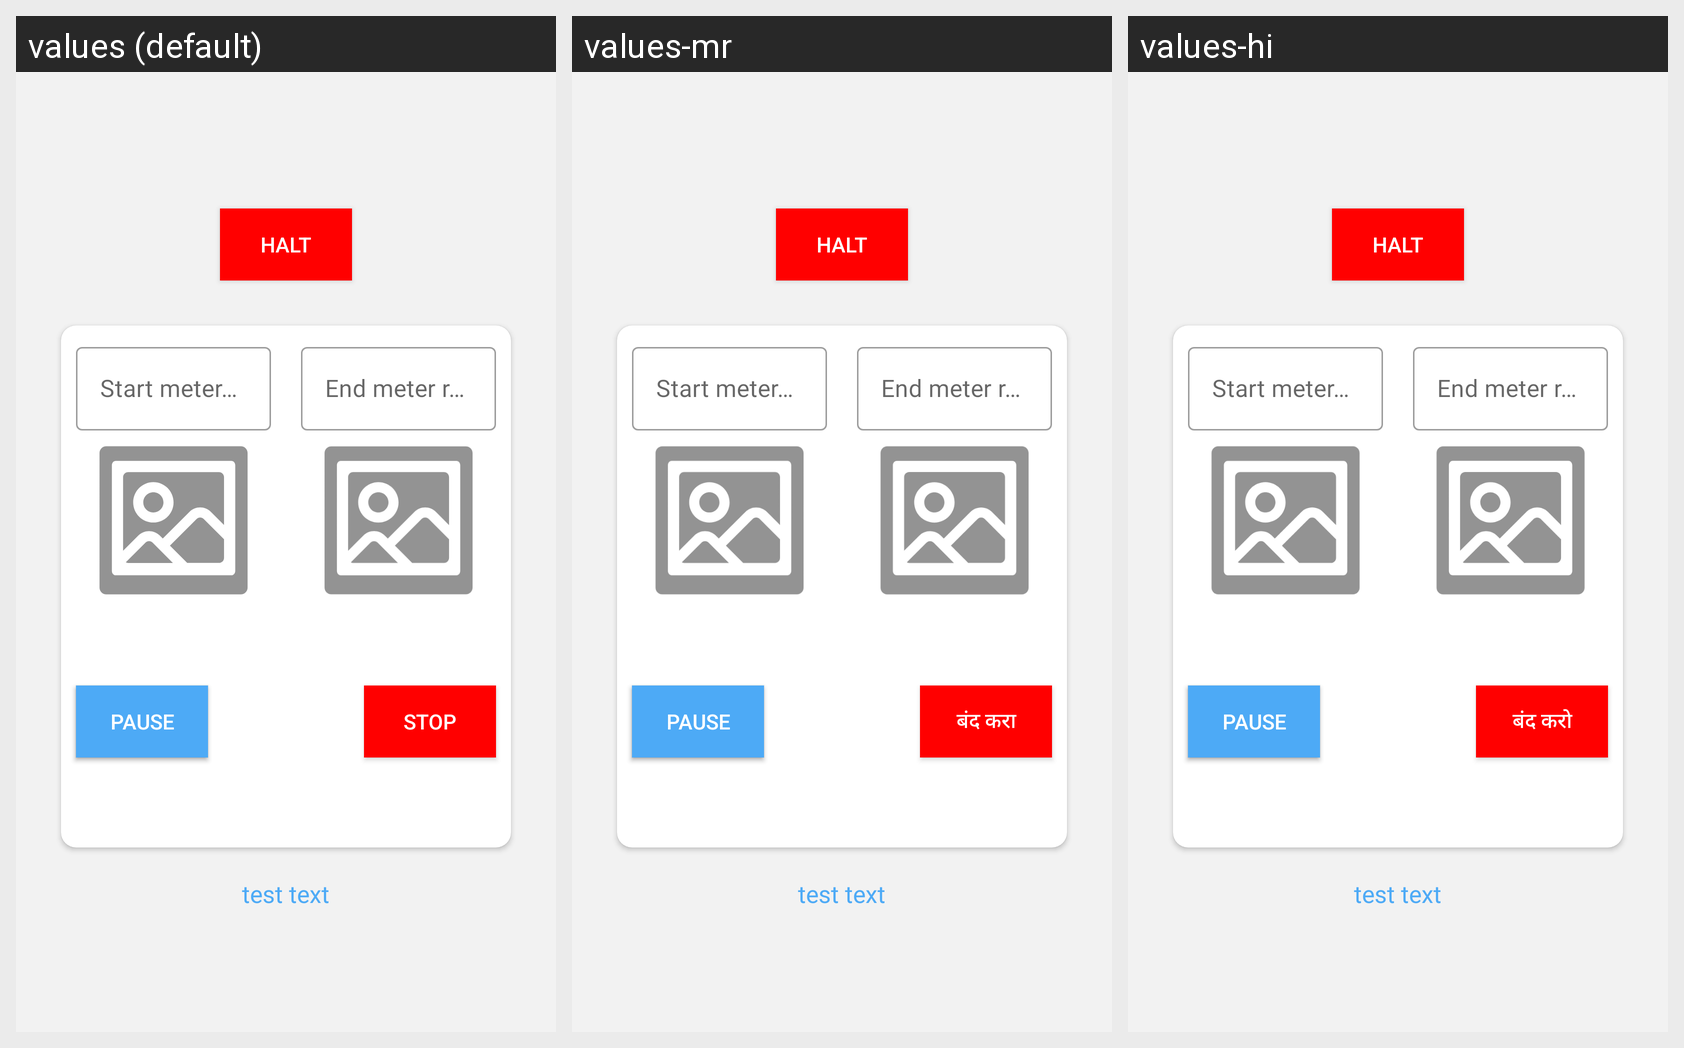

The Android screen above is rendered under several locales of the same app. Produce the string resources it draws, with the default and per-locale values.
Android screen res/layout/activity_operator_meter_reading.xml rendered under 3 locales, left to right: values (default), values-mr, values-hi. Device: Nexus 5 (rendered at 1080×1920; each locale shown at half size, 540×960, under a caption strip naming it); theme AppTheme.
Strings drawn on this screen, with the default value and each locale's value (text and hints the layout hard-codes, and strings that could not be matched under every locale, appear in the picture but are not listed):

meter_start
  values: Start
  values-mr: प्रारंभ करा
  values-hi: प्रारंभ करो

meter_stop
  values: Stop
  values-mr: बंद करा
  values-hi: बंद करो
